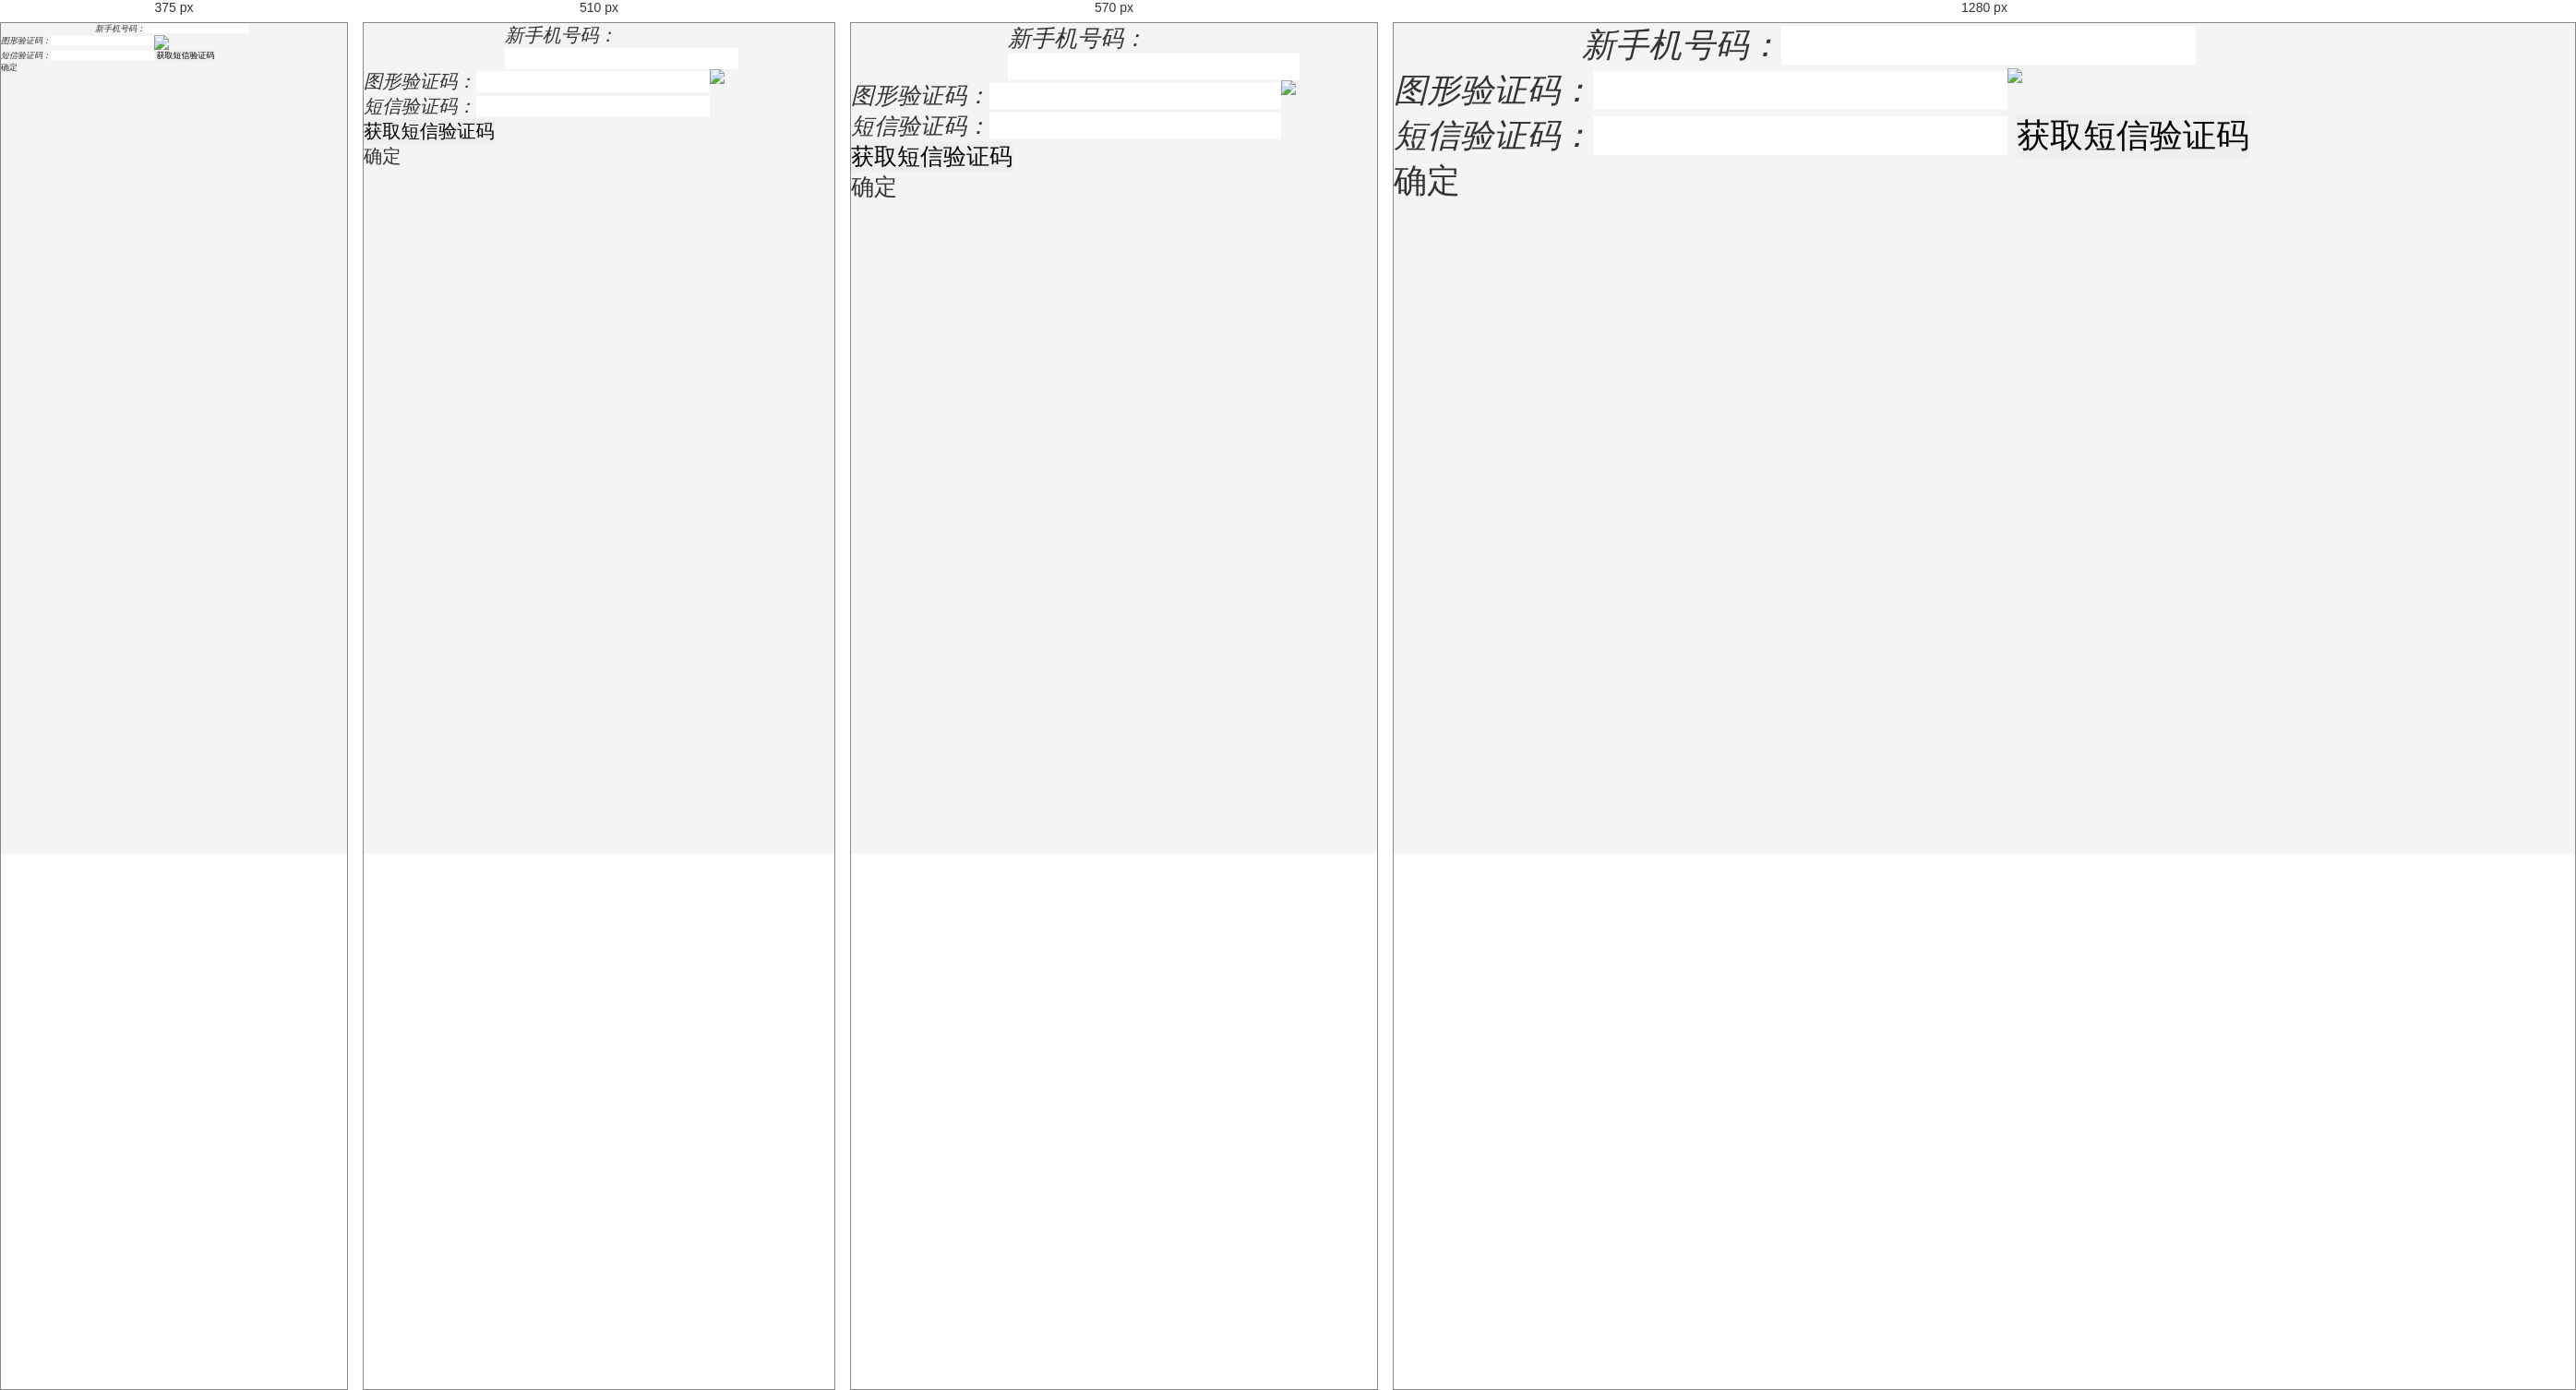
Rendered at 375 px, 510 px, 570 px and 1280 px, left to right.

<!-- file: 会员中心-绑定手机号码2.html -->
<!DOCTYPE html>
<html>
<head lang="en">
    <meta charset="UTF-8">
    <meta name="viewport" content="width=device-width,initial-scale=1.0,maximum-scale=1.0,user-scalable=no">
    <meta name="format-detection" content="telephone=no">
    <meta content="email=no" name="format-detection">
    <meta name="apple-touch-fullscreen" content="yes">
    <meta http-equiv="Cache-Control" content="max-age=0">
    <meta name="apple-mobile-web-app-capable" content="yes">
    <meta name="apple-mobile-web-app-status-bar-style" content="black">
    <title>更换手机号码</title>
    <link rel="stylesheet" href="css/base.css"/>
    <link rel="stylesheet" href="css/main.css"/>
    <script src="js/jquery-1.11.1.min.js"></script>
    <script type="text/javascript">
        var countdown=60;
        function settime(obj) {
            if (countdown == 0) {
                obj.removeAttribute("disabled");
                obj.removeAttribute("class");
                obj.value="重新获取";
                countdown = 60;
                return;
            } else {
                obj.setAttribute("disabled", true);
                obj.className = 'abc';
                obj.value= countdown + "s";
                countdown--;
            }
            setTimeout(function() {
                settime(obj) }
           ,1000)
        }
    </script>
</head>
<body>
<div class="inpBox02" style="padding:0 .5rem 0 8.5rem">
    <em>新手机号码：</em><input type="tel"/>
</div>
<div class="inpBox02">
    <em>图形验证码：</em><input type="text" placeholder="" /><img src="images/code04.png"/>
</div>
<div class="inpBox02">
    <em>短信验证码：</em><input type="text" placeholder="" />
    <input type="button" id="btn" value="获取短信验证码" onclick="settime(this)" />
</div>
<a href="会员中心-设置-开启验证支付3.html" class="btn-sub">确定</a>
</body>
</html>

/* @media block from css/base.css */
@media screen and (min-width:240px) {
    html,body,button,input,select,textarea {
        font-size: 0.563rem/*9px*/
    }
}

/* @media block from css/base.css */
@media screen and (min-width:320px) {
    html,body,button,input,select,textarea {
        font-size: 0.75rem/*12px*/
    }
}

/* @media block from css/base.css */
@media screen and (min-width:380px) {
    html,body,button,input,select,textarea {
        font-size: 0.875rem/*14px*/
    }
}

/* @media block from css/base.css */
@media screen and (min-width:420px) {
    html,body,button,input,select,textarea {
        font-size: 1rem/*16px*/
    }
}

/* @media block from css/base.css */
@media screen and (min-width:450px) {
    html,body,button,input,select,textarea {
        font-size: 1.063rem/*17px*/
    }
}

/* @media block from css/base.css */
@media screen and (min-width:480px) {
    html,body,button,input,select,textarea {
        font-size: 1.125rem/*18px*/
    }
}

/* @media block from css/base.css */
@media screen and (min-width:540px) {
    html,body,button,input,select,textarea {
        font-size: 1.25rem/*20px*/
    }
}

/* @media block from css/base.css */
@media screen and (min-width:600px) {
    html,body,button,input,select,textarea {
        font-size: 1.375rem/*22px*/
    }
}

/* @media block from css/base.css */
@media screen and (min-width:640px) {
    html,body,button,input,select,textarea {
        font-size: 1.5rem/*24px*/
    }
}